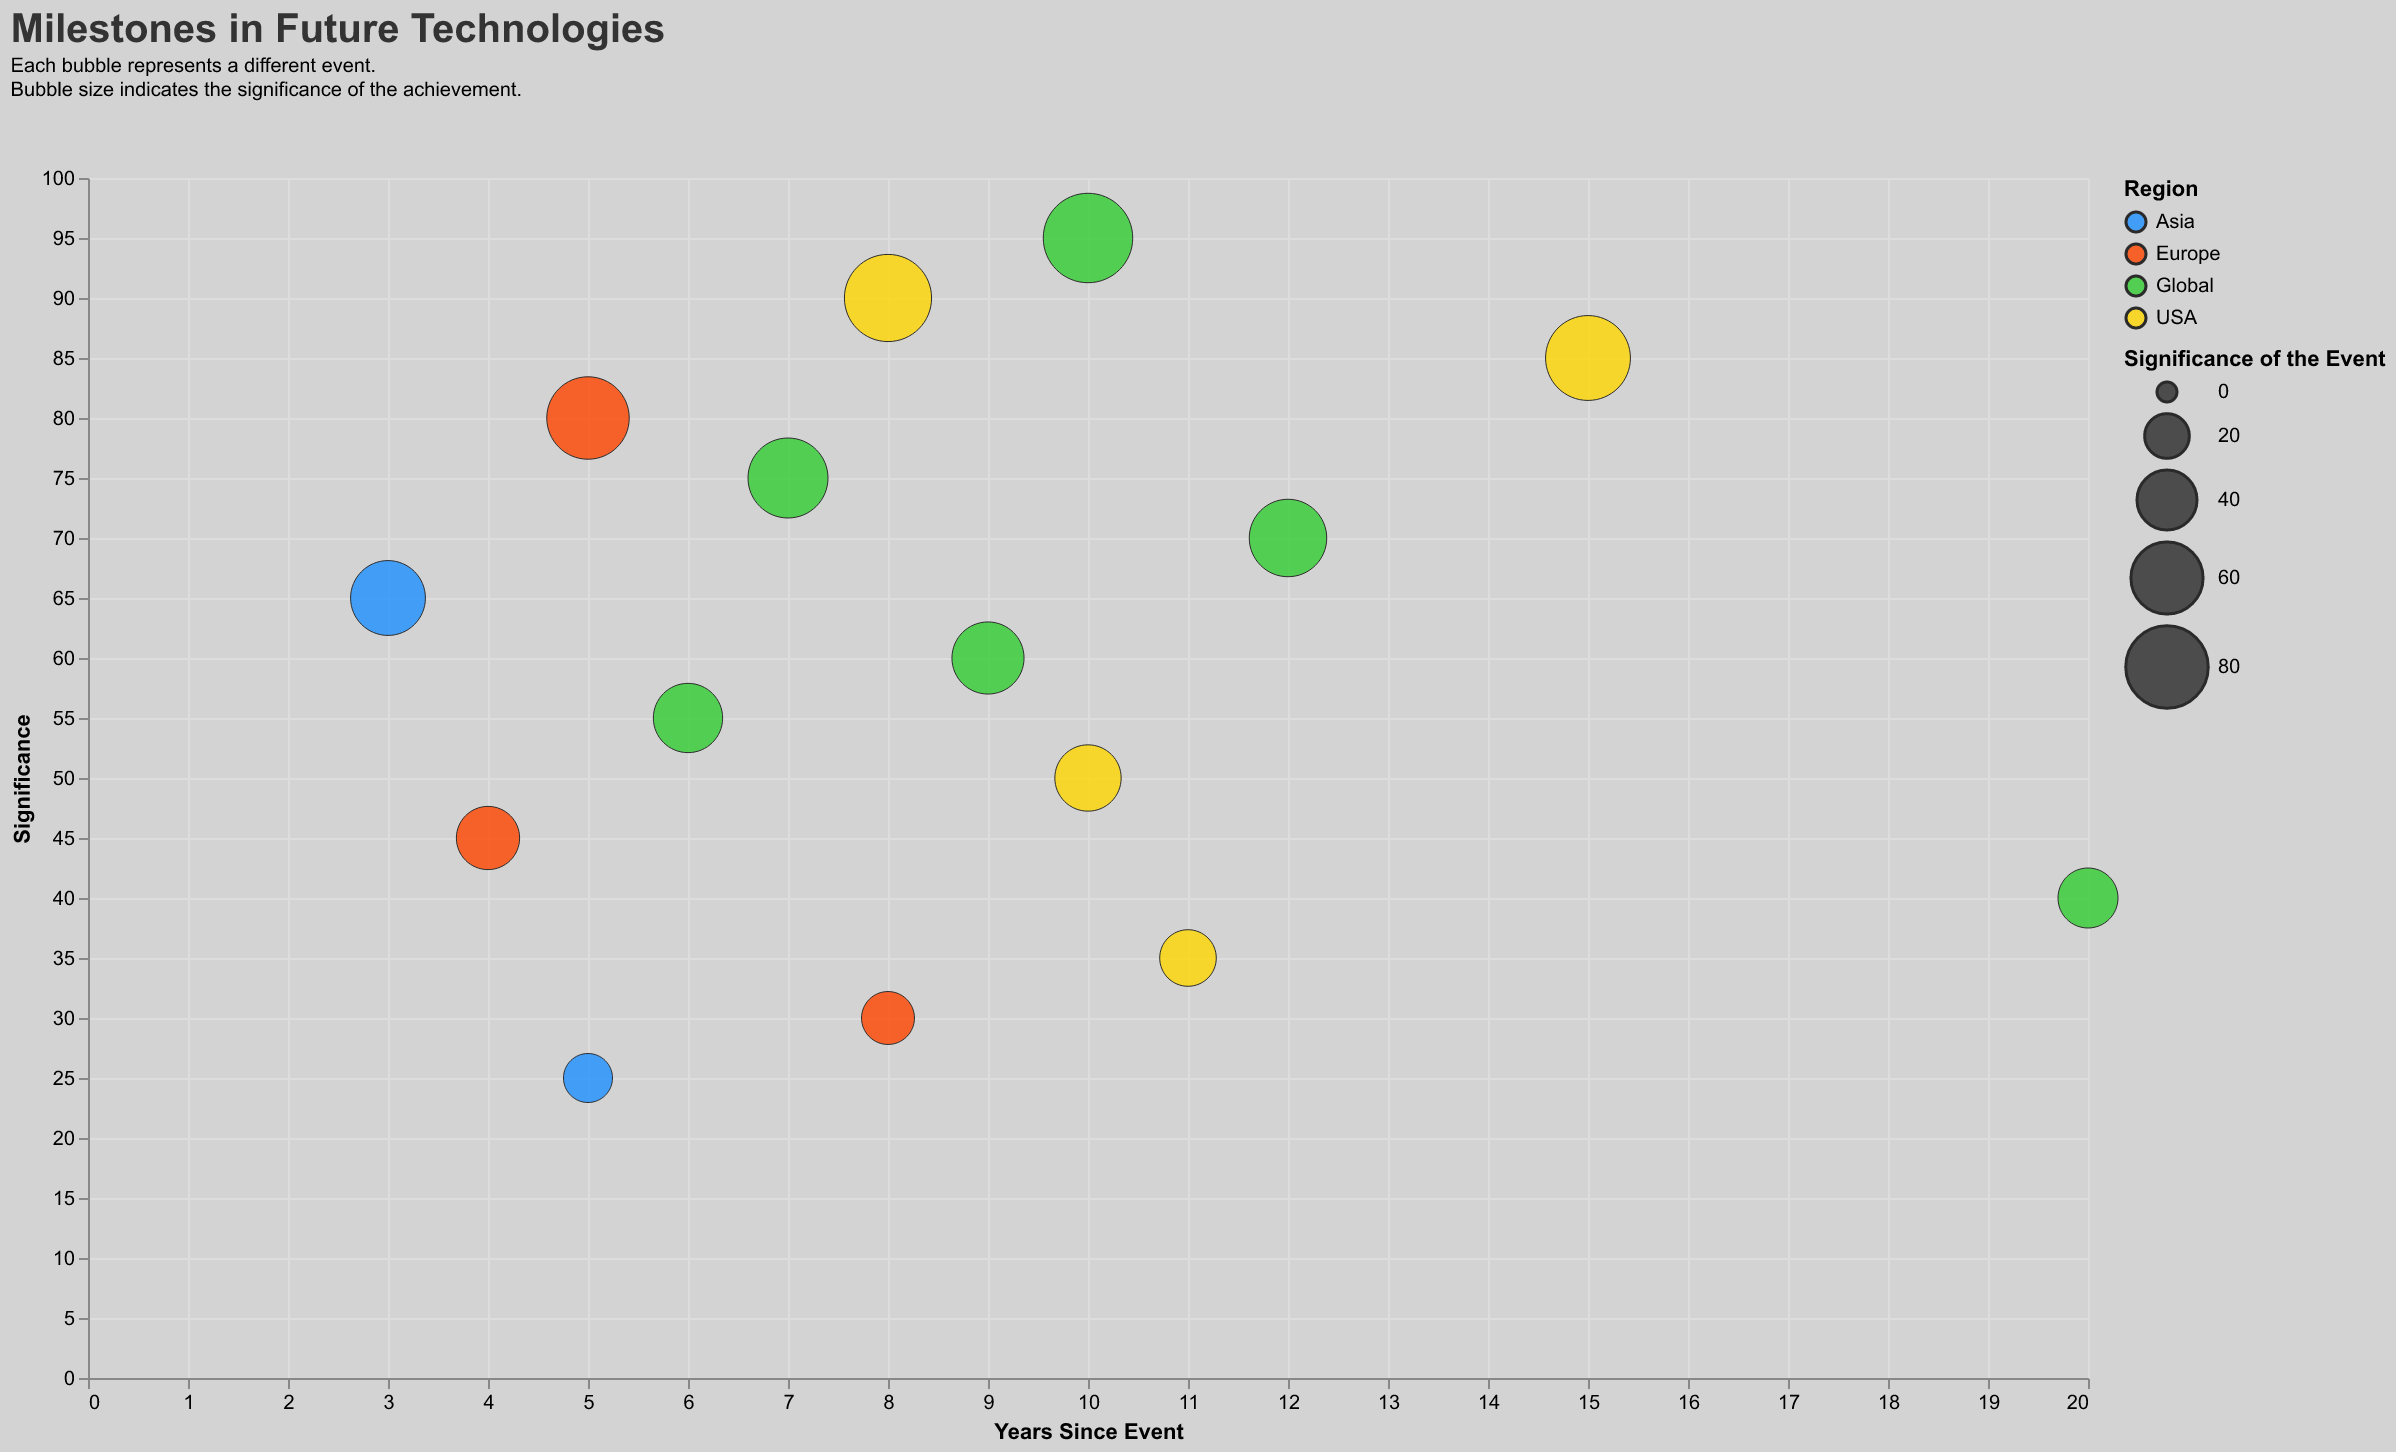

Values plotted in this chart, from the file beside it:
Event, Years Since Event, Significance, Region
AI surpasses human intelligence, 10, 95, Global
Quantum computing breakthrough, 8, 90, USA
First fully autonomous vehicle, 15, 85, USA
Fusion energy commercialization, 5, 80, Europe
First human clone, 7, 75, Global
Mars colonization begins, 12, 70, Global
Universal translator developed, 3, 65, Asia
Breakthrough in nanotechnology, 9, 60, Global
Cure for cancer found, 6, 55, Global
First human on Mars, 10, 50, USA
Advanced AI assistants in homes, 4, 45, Europe
First contact with extraterrestrials, 20, 40, Global
Global wireless energy transfer, 11, 35, USA
Personalized medicine mainstream, 8, 30, Europe
Major breakthrough in biotechnology, 5, 25, Asia
